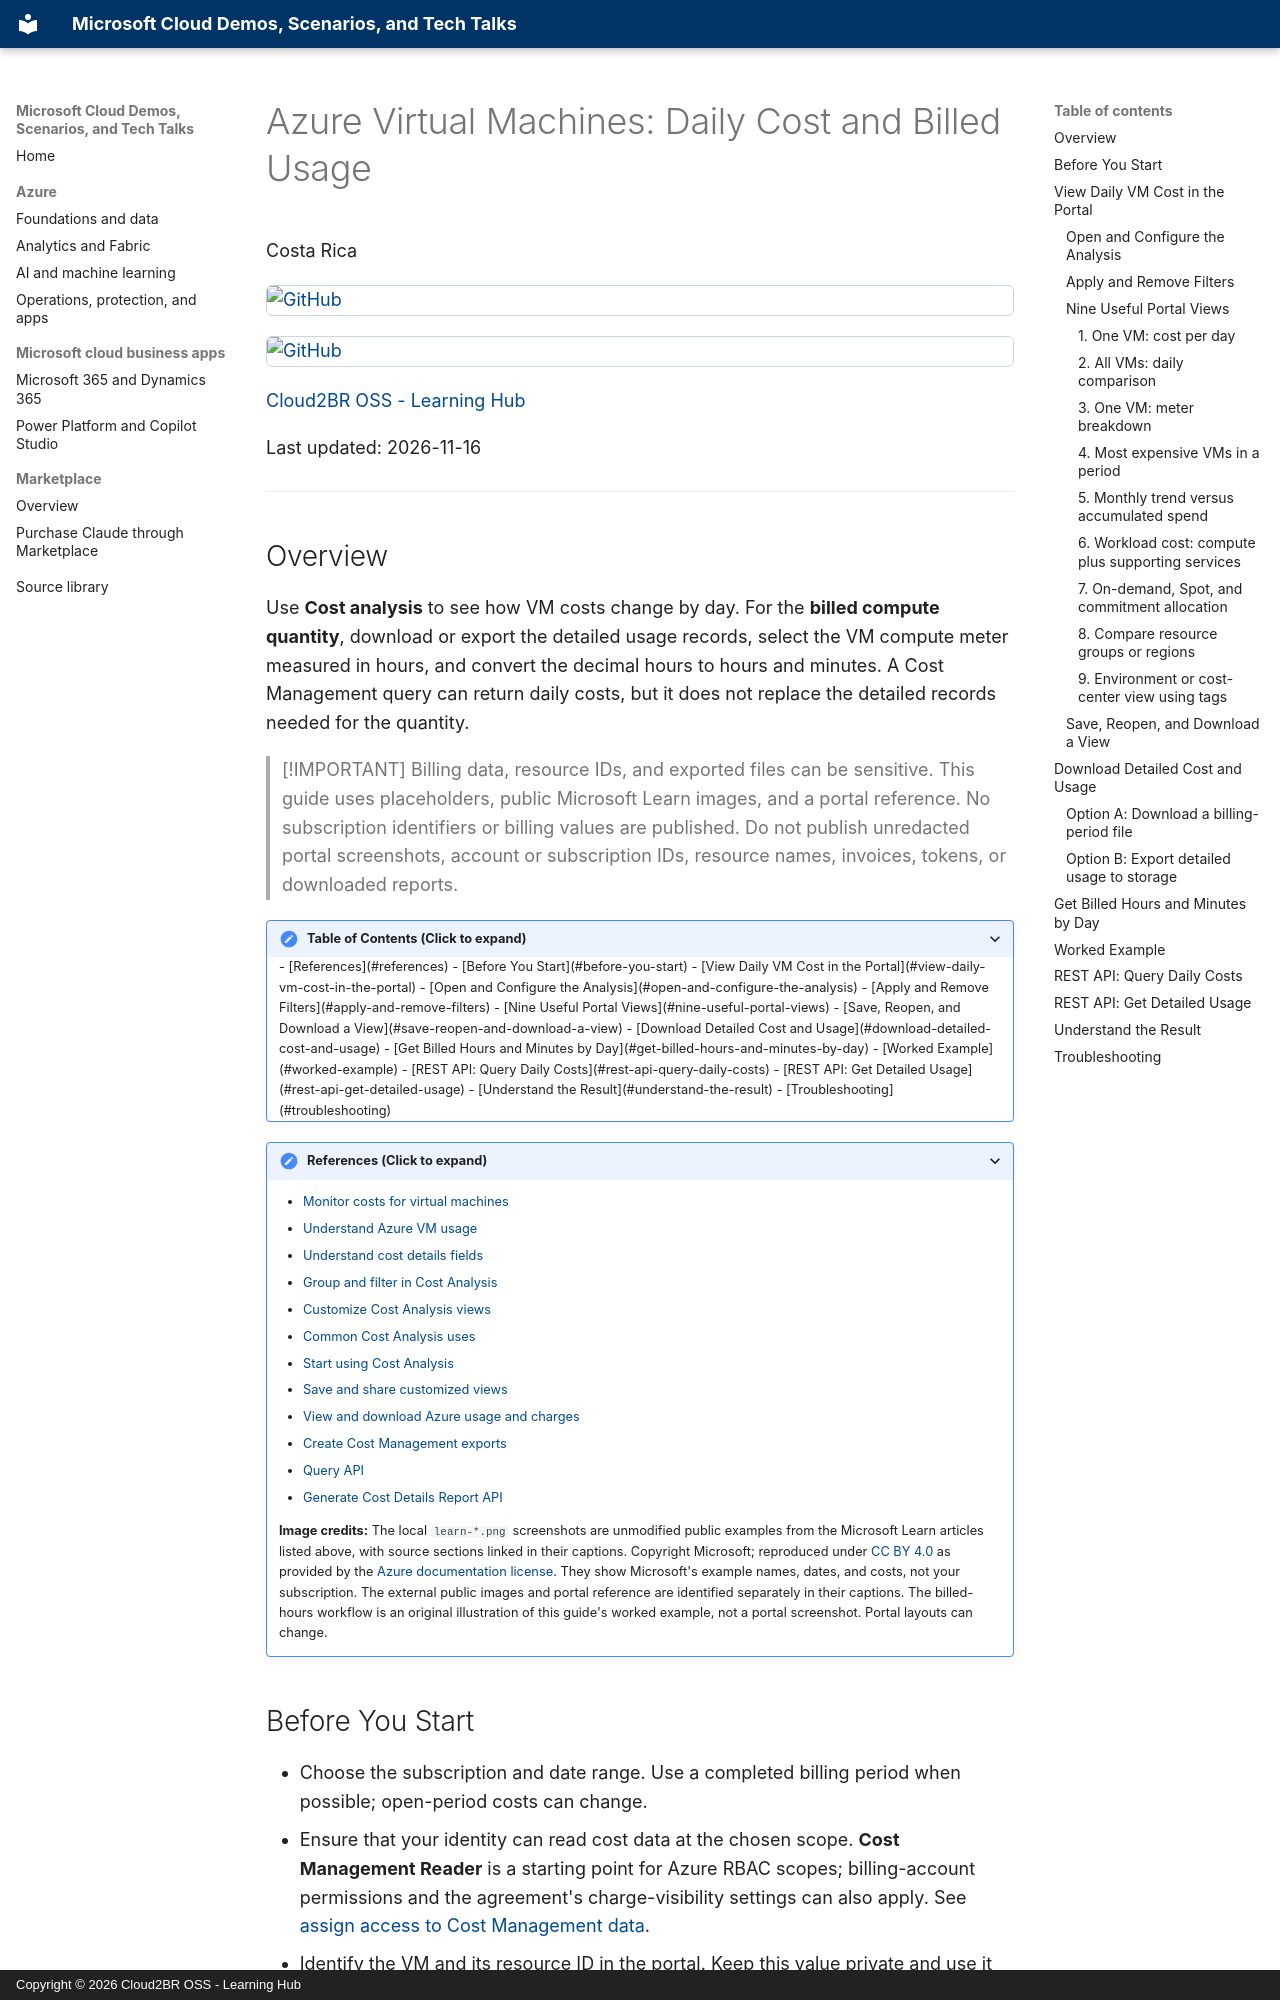

repository: Cloud2BR-MSFTLearningHub/DemosScenarios-TechTalks · page: source/0_Azure/6_AzureCostManagement/demos/2_VM-Daily-Cost-and-Billed-Hours/index.html · generator: mkdocs · copyright: Copyright © 2026 Cloud2BR OSS - Learning Hub

# Azure Virtual Machines: Daily Cost and Billed Usage

Costa Rica

[![GitHub](https://badgen.net/badge/icon/github?icon=github&label)](https://github.com/)
[![GitHub](https://img.shields.io/badge/--181717?logo=github&logoColor=ffffff)](https://github.com/) [Cloud2BR OSS - Learning Hub](https://github.com/Cloud2BR-MSFTLearningHub)

Last updated: 2026-11-16

----------
